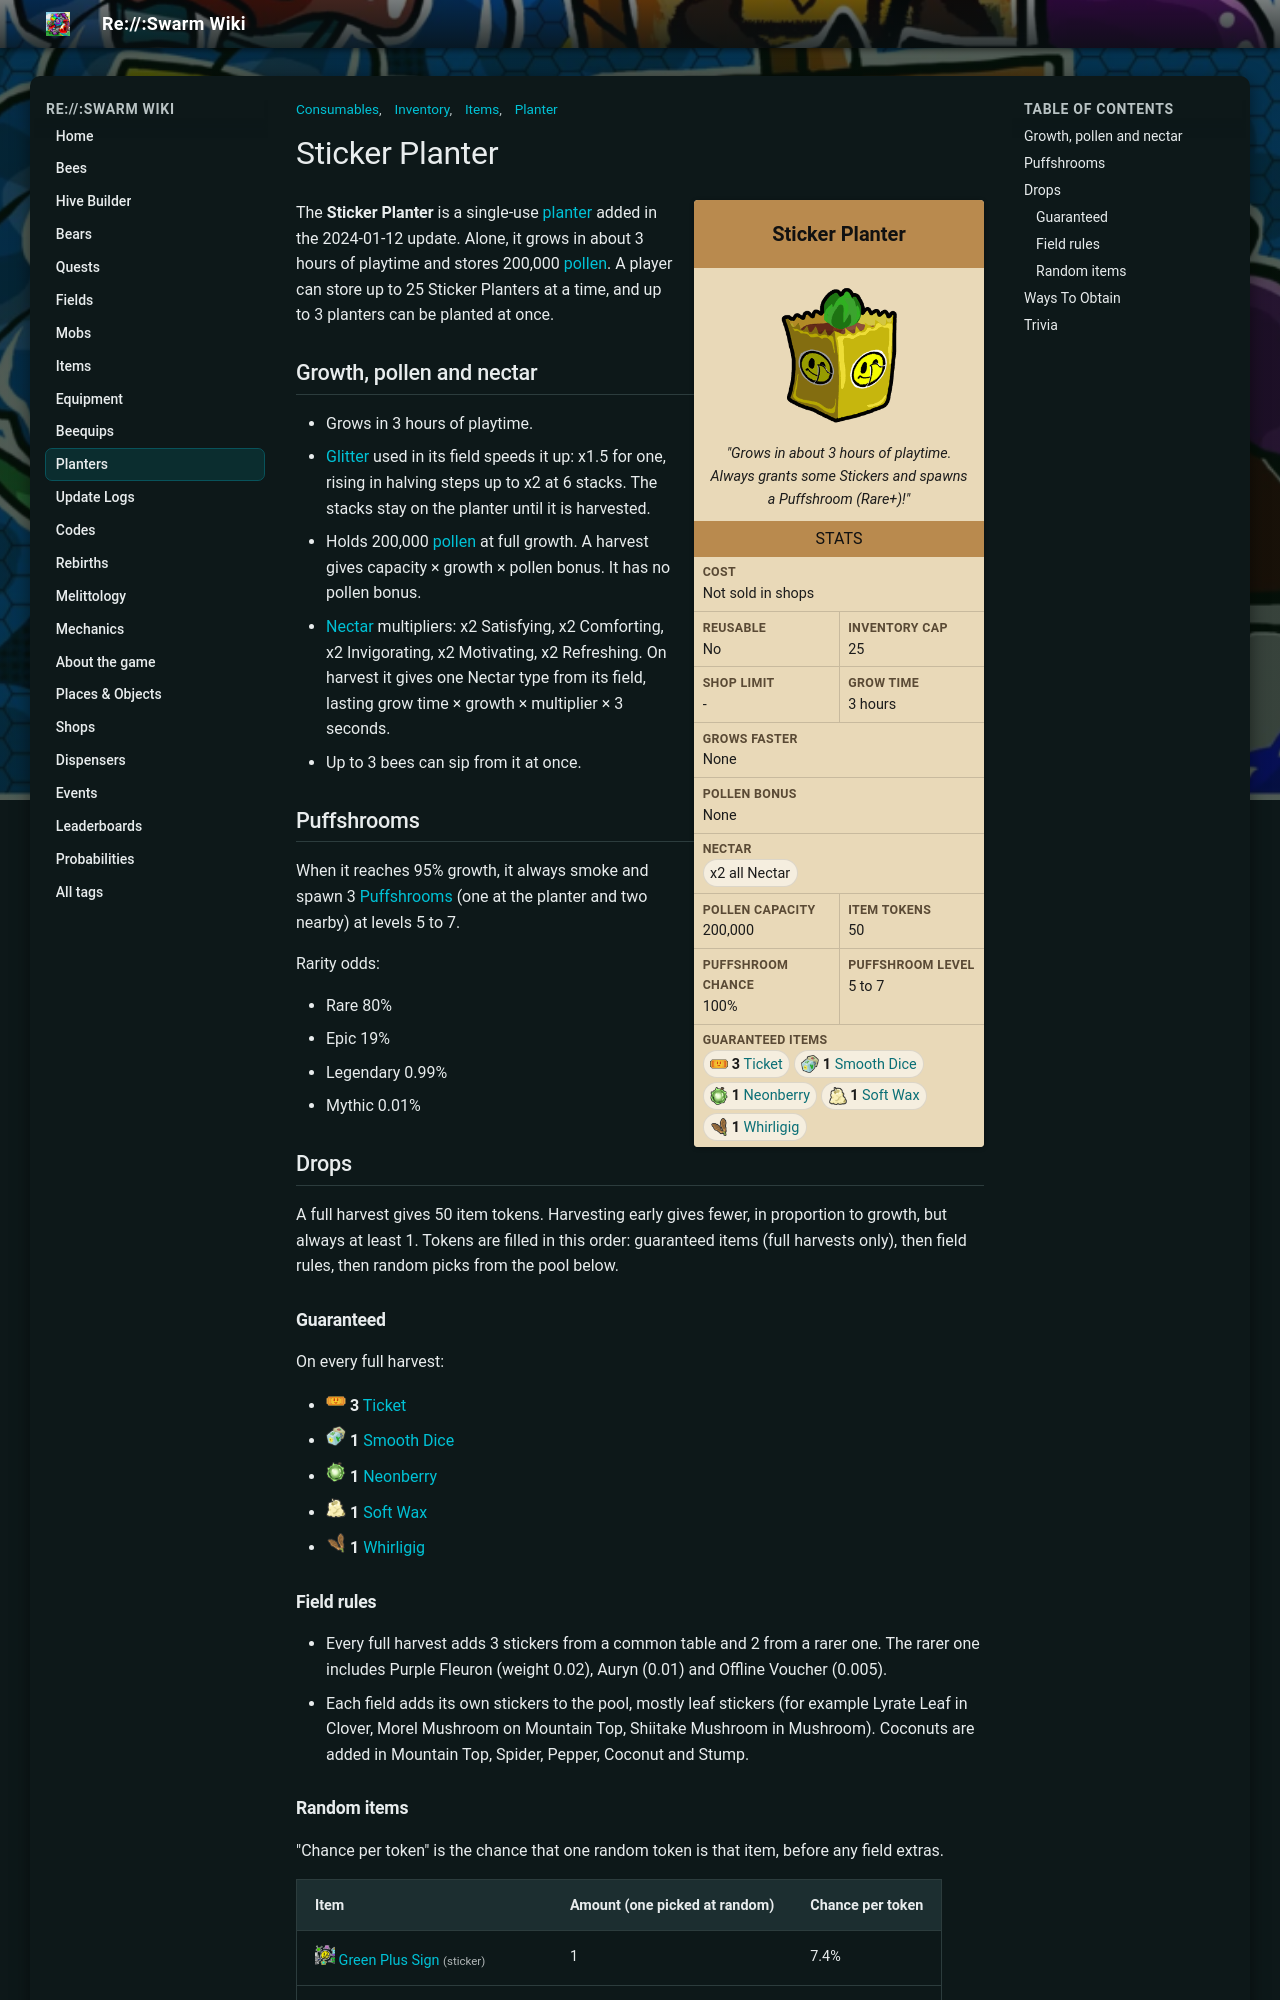

repository: JoaoFranciscoFE/reswarm-wiki · page: sticker-planter.html · generator: mkdocs

---
title: "Sticker Planter"
tags: ["Inventory", "Items", "Planter", "Consumables"]
---

# Sticker Planter

<div class="planter-infobox">
<div class="planter-infobox-title">Sticker Planter</div>
<div class="planter-infobox-image"><img alt="Sticker Planter" src="img/Sticker_Planter.png" width="150"></div>
<div class="planter-infobox-quote"><i>"Grows in about 3 hours of playtime. Always grants some Stickers and spawns a Puffshroom (Rare+)!"</i></div>
<div class="planter-infobox-header">Stats</div>
<div class="planter-stats">
<div class="planter-stat planter-stat-wide"><b>Cost</b><span>Not sold in shops</span></div>
<div class="planter-stat"><b>Reusable</b><span>No</span></div>
<div class="planter-stat"><b>Inventory cap</b><span>25</span></div>
<div class="planter-stat"><b>Shop limit</b><span>-</span></div>
<div class="planter-stat"><b>Grow time</b><span>3 hours</span></div>
<div class="planter-stat planter-stat-wide"><b>Grows faster</b><span>None</span></div>
<div class="planter-stat planter-stat-wide"><b>Pollen bonus</b><span>None</span></div>
<div class="planter-stat planter-stat-wide"><b>Nectar</b><span class="planter-chips"><span class="planter-chip">x2 all Nectar</span></span></div>
<div class="planter-stat"><b>Pollen capacity</b><span>200,000</span></div>
<div class="planter-stat"><b>Item tokens</b><span>50</span></div>
<div class="planter-stat"><b>Puffshroom chance</b><span>100%</span></div>
<div class="planter-stat"><b>Puffshroom level</b><span>5 to 7</span></div>
<div class="planter-stat planter-stat-wide"><b>Guaranteed items</b><span class="planter-chips"><span class="planter-chip"><img alt="" src="img/Ticket.png" width="20" height="20"><b>3</b> <a href="ticket.html">Ticket</a></span><span class="planter-chip"><img alt="" src="img/Smooth_Dice.png" width="20" height="20"><b>1</b> <a href="smooth-dice.html">Smooth Dice</a></span><span class="planter-chip"><img alt="" src="img/Neonberry.png" width="20" height="20"><b>1</b> <a href="neonberry.html">Neonberry</a></span><span class="planter-chip"><img alt="" src="img/Soft_Wax.png" width="20" height="20"><b>1</b> <a href="soft-wax.html">Soft Wax</a></span><span class="planter-chip"><img alt="" src="img/Whirligig.png" width="20" height="20"><b>1</b> <a href="whirligig.html">Whirligig</a></span></span></div>
</div>
</div>

The **Sticker Planter** is a single-use [planter](planter.md) added in the 2024-01-12 update. Alone, it grows in about 3 hours of playtime and stores 200,000 [pollen](pollen.md). A player can store up to 25 Sticker Planters at a time, and up to 3 planters can be planted at once.

## Growth, pollen and nectar

* Grows in 3 hours of playtime.
* [Glitter](glitter.md) used in its field speeds it up: x1.5 for one, rising in halving steps up to x2 at 6 stacks. The stacks stay on the planter until it is harvested.
* Holds 200,000 [pollen](pollen.md) at full growth. A harvest gives capacity × growth × pollen bonus. It has no pollen bonus.
* [Nectar](nectar.md) multipliers: x2 Satisfying, x2 Comforting, x2 Invigorating, x2 Motivating, x2 Refreshing. On harvest it gives one Nectar type from its field, lasting grow time × growth × multiplier × 3 seconds.
* Up to 3 bees can sip from it at once.

## Puffshrooms

When it reaches 95% growth, it always smoke and spawn 3 [Puffshrooms](puffshroom.md) (one at the planter and two nearby) at levels 5 to 7.

Rarity odds:

* Rare 80%
* Epic 19%
* Legendary 0.99%
* Mythic 0.01%

## Drops

A full harvest gives 50 item tokens. Harvesting early gives fewer, in proportion to growth, but always at least 1. Tokens are filled in this order: guaranteed items (full harvests only), then field rules, then random picks from the pool below.

### Guaranteed

On every full harvest:

* <img alt="" src="img/Ticket.png" width="20" height="20"> <b>3</b> <a href="ticket.html">Ticket</a>
* <img alt="" src="img/Smooth_Dice.png" width="20" height="20"> <b>1</b> <a href="smooth-dice.html">Smooth Dice</a>
* <img alt="" src="img/Neonberry.png" width="20" height="20"> <b>1</b> <a href="neonberry.html">Neonberry</a>
* <img alt="" src="img/Soft_Wax.png" width="20" height="20"> <b>1</b> <a href="soft-wax.html">Soft Wax</a>
* <img alt="" src="img/Whirligig.png" width="20" height="20"> <b>1</b> <a href="whirligig.html">Whirligig</a>

### Field rules

* Every full harvest adds 3 stickers from a common table and 2 from a rarer one. The rarer one includes Purple Fleuron (weight 0.02), Auryn (0.01) and Offline Voucher (0.005).
* Each field adds its own stickers to the pool, mostly leaf stickers (for example Lyrate Leaf in Clover, Morel Mushroom on Mountain Top, Shiitake Mushroom in Mushroom). Coconuts are added in Mountain Top, Spider, Pepper, Coconut and Stump.
